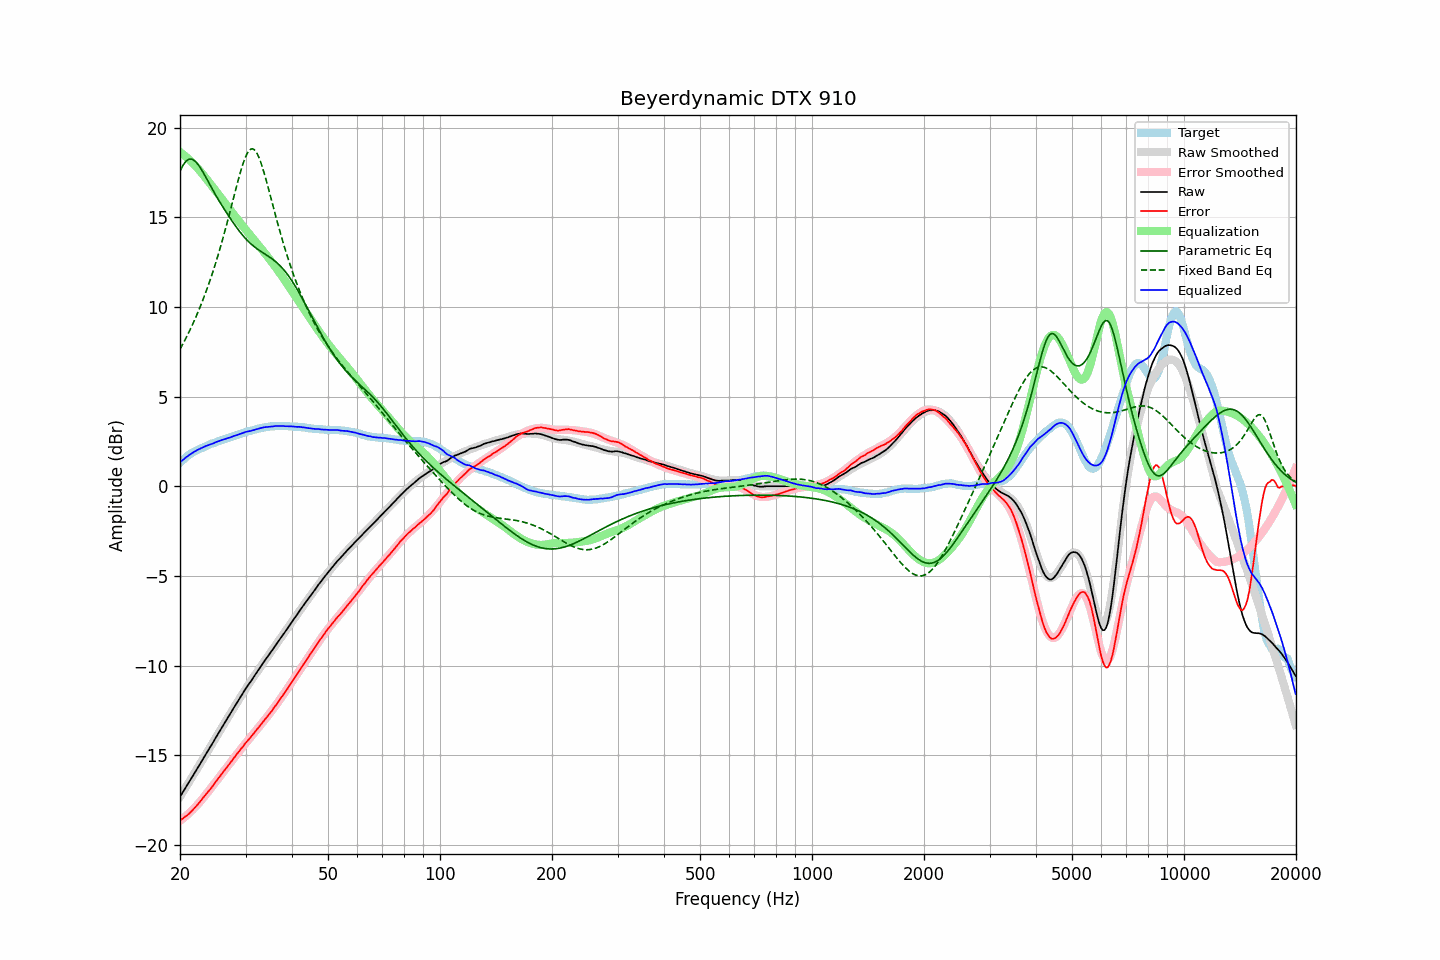

The data file committed next to this chart (first rows):
frequency, raw, error, smoothed, error_smoothed, equalization, parametric_eq, fixed_band_eq, equalized_raw, equalized_smoothed, target
20.00, -17.31, -18.62, -17.31, -18.65, 18.65, 17.56, 7.65, 1.34, 1.34, 1.32
20.20, -17.16, -18.56, -17.16, -18.58, 18.58, 17.75, 7.81, 1.42, 1.42, 1.41
20.40, -17.02, -18.50, -17.02, -18.51, 18.51, 17.92, 7.98, 1.49, 1.49, 1.49
20.61, -16.87, -18.43, -16.87, -18.43, 18.43, 18.05, 8.15, 1.56, 1.56, 1.55
20.81, -16.72, -18.36, -16.72, -18.36, 18.36, 18.15, 8.32, 1.64, 1.63, 1.65
21.02, -16.58, -18.30, -16.58, -18.28, 18.28, 18.22, 8.50, 1.70, 1.70, 1.73
21.23, -16.43, -18.21, -16.43, -18.19, 18.19, 18.25, 8.68, 1.76, 1.76, 1.79
21.44, -16.29, -18.13, -16.28, -18.11, 18.11, 18.25, 8.87, 1.82, 1.82, 1.85
21.66, -16.14, -18.03, -16.14, -18.02, 18.02, 18.22, 9.07, 1.88, 1.88, 1.89
21.87, -15.99, -17.93, -15.99, -17.93, 17.93, 18.16, 9.27, 1.94, 1.94, 1.95
22.09, -15.85, -17.84, -15.84, -17.83, 17.83, 18.08, 9.47, 1.99, 1.99, 2.00
22.31, -15.70, -17.74, -15.69, -17.74, 17.74, 17.97, 9.68, 2.04, 2.04, 2.05
22.54, -15.55, -17.64, -15.55, -17.63, 17.63, 17.85, 9.89, 2.08, 2.09, 2.08
22.76, -15.40, -17.52, -15.40, -17.53, 17.53, 17.72, 10.12, 2.13, 2.13, 2.13
22.99, -15.25, -17.40, -15.25, -17.42, 17.42, 17.57, 10.34, 2.17, 2.17, 2.16
23.22, -15.10, -17.29, -15.10, -17.31, 17.31, 17.41, 10.58, 2.21, 2.21, 2.19
23.45, -14.95, -17.18, -14.95, -17.19, 17.19, 17.25, 10.82, 2.25, 2.24, 2.24
23.69, -14.80, -17.08, -14.80, -17.08, 17.08, 17.09, 11.06, 2.28, 2.28, 2.27
23.92, -14.66, -16.97, -14.65, -16.97, 16.97, 16.92, 11.32, 2.31, 2.32, 2.32
24.16, -14.51, -16.87, -14.50, -16.85, 16.85, 16.76, 11.58, 2.34, 2.35, 2.37
24.40, -14.36, -16.75, -14.35, -16.74, 16.74, 16.59, 11.84, 2.38, 2.38, 2.40
24.65, -14.21, -16.62, -14.20, -16.62, 16.62, 16.43, 12.12, 2.41, 2.42, 2.41
24.89, -14.05, -16.49, -14.05, -16.50, 16.50, 16.27, 12.40, 2.46, 2.45, 2.45
25.14, -13.90, -16.38, -13.90, -16.39, 16.39, 16.12, 12.69, 2.49, 2.49, 2.49
25.39, -13.75, -16.26, -13.75, -16.27, 16.27, 15.97, 12.99, 2.53, 2.52, 2.52
25.65, -13.60, -16.15, -13.60, -16.15, 16.15, 15.82, 13.29, 2.56, 2.55, 2.55
25.91, -13.45, -16.03, -13.45, -16.04, 16.04, 15.68, 13.61, 2.58, 2.58, 2.57
26.16, -13.31, -15.91, -13.31, -15.92, 15.92, 15.53, 13.93, 2.61, 2.61, 2.61
26.43, -13.16, -15.81, -13.16, -15.80, 15.80, 15.39, 14.26, 2.64, 2.64, 2.64
26.69, -13.01, -15.68, -13.01, -15.68, 15.68, 15.25, 14.59, 2.67, 2.67, 2.68
26.96, -12.86, -15.56, -12.86, -15.56, 15.56, 15.12, 14.93, 2.70, 2.70, 2.70
27.23, -12.72, -15.45, -12.71, -15.44, 15.44, 14.98, 15.28, 2.72, 2.73, 2.73
27.50, -12.57, -15.33, -12.56, -15.33, 15.33, 14.85, 15.63, 2.76, 2.76, 2.76
27.77, -12.42, -15.20, -12.42, -15.21, 15.21, 14.72, 15.98, 2.79, 2.79, 2.79
28.05, -12.27, -15.09, -12.27, -15.09, 15.09, 14.59, 16.33, 2.83, 2.82, 2.83
28.33, -12.13, -14.97, -12.12, -14.98, 14.98, 14.46, 16.67, 2.85, 2.85, 2.85
28.62, -11.98, -14.86, -11.98, -14.86, 14.86, 14.34, 17.01, 2.88, 2.88, 2.87
28.90, -11.84, -14.75, -11.84, -14.75, 14.75, 14.22, 17.34, 2.91, 2.91, 2.92
29.19, -11.69, -14.62, -11.69, -14.63, 14.63, 14.11, 17.65, 2.95, 2.94, 2.94
29.48, -11.55, -14.53, -11.55, -14.52, 14.52, 14.00, 17.94, 2.97, 2.97, 2.99
29.78, -11.40, -14.39, -11.41, -14.41, 14.41, 13.90, 18.20, 3.01, 3.00, 2.99
30.08, -11.26, -14.29, -11.27, -14.30, 14.30, 13.80, 18.42, 3.04, 3.02, 3.02
30.38, -11.13, -14.18, -11.14, -14.19, 14.19, 13.70, 18.60, 3.06, 3.05, 3.05
30.68, -11.00, -14.08, -11.00, -14.08, 14.08, 13.62, 18.73, 3.08, 3.08, 3.09
30.99, -10.88, -13.98, -10.87, -13.97, 13.97, 13.53, 18.80, 3.09, 3.11, 3.10
31.30, -10.74, -13.86, -10.73, -13.86, 13.86, 13.46, 18.82, 3.12, 3.13, 3.12
31.61, -10.61, -13.76, -10.60, -13.75, 13.75, 13.38, 18.79, 3.14, 3.16, 3.15
31.93, -10.47, -13.65, -10.47, -13.65, 13.65, 13.31, 18.70, 3.18, 3.18, 3.17
32.24, -10.34, -13.53, -10.34, -13.54, 13.54, 13.25, 18.55, 3.20, 3.20, 3.20
32.57, -10.21, -13.43, -10.21, -13.43, 13.43, 13.18, 18.36, 3.22, 3.22, 3.22
32.89, -10.07, -13.31, -10.08, -13.32, 13.32, 13.12, 18.13, 3.25, 3.24, 3.25
33.22, -9.94, -13.20, -9.95, -13.21, 13.21, 13.06, 17.87, 3.27, 3.26, 3.27
33.55, -9.81, -13.09, -9.82, -13.10, 13.10, 13.00, 17.58, 3.29, 3.28, 3.29
33.89, -9.68, -12.97, -9.69, -12.98, 12.98, 12.95, 17.27, 3.30, 3.30, 3.30
34.23, -9.56, -12.87, -9.56, -12.87, 12.87, 12.89, 16.95, 3.31, 3.31, 3.31
34.57, -9.43, -12.75, -9.43, -12.75, 12.75, 12.83, 16.61, 3.32, 3.32, 3.33
34.92, -9.31, -12.64, -9.30, -12.63, 12.63, 12.77, 16.27, 3.33, 3.34, 3.33
35.27, -9.18, -12.53, -9.17, -12.52, 12.52, 12.71, 15.93, 3.34, 3.35, 3.35
35.62, -9.05, -12.39, -9.05, -12.40, 12.40, 12.64, 15.59, 3.35, 3.35, 3.35
35.97, -8.92, -12.27, -8.92, -12.28, 12.28, 12.57, 15.25, 3.36, 3.36, 3.36
... 635 more rows
